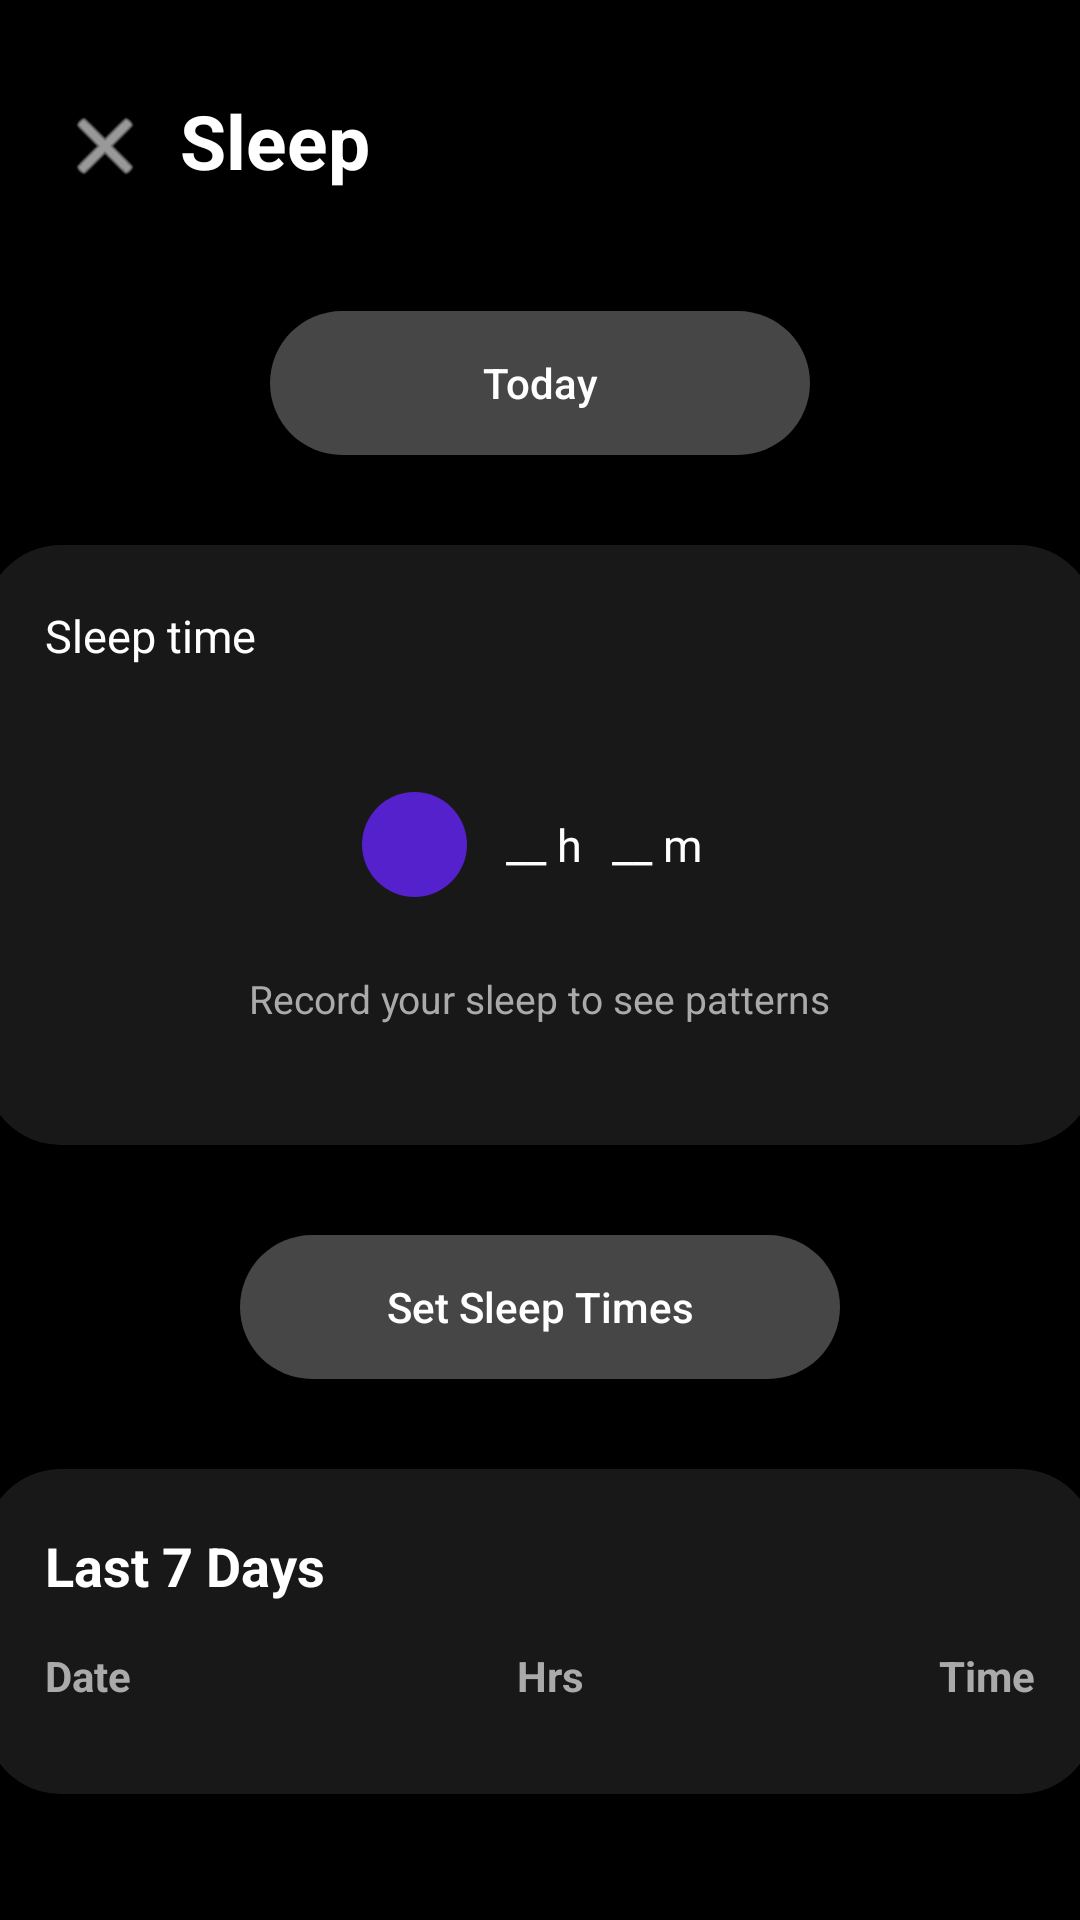

Produce the Android XML layout that renders to this screen, including the resource entries it uses.
<!-- AndroidManifest.xml: application theme Theme.StayHealthyAP -->
<!-- res/layout/activity_sleep.xml -->
<?xml version="1.0" encoding="utf-8"?>
<androidx.constraintlayout.widget.ConstraintLayout xmlns:android="http://schemas.android.com/apk/res/android"
    xmlns:app="http://schemas.android.com/apk/res-auto"
    xmlns:tools="http://schemas.android.com/tools"
    android:id="@+id/main"
    android:layout_width="match_parent"
    android:layout_height="match_parent"
    android:background="@color/black"
    tools:context=".SleepActivity">

    <ImageView
        android:id="@+id/btnBack"
        android:layout_width="30dp"
        android:layout_height="30dp"
        android:layout_marginStart="20dp"
        android:clickable="true"
        android:focusable="true"
        android:src="@android:drawable/ic_menu_close_clear_cancel"
        app:layout_constraintBottom_toBottomOf="@id/tvSleepTitle"
        app:layout_constraintStart_toStartOf="parent"
        app:tint="@color/white"
        tools:ignore="ContentDescription" />

    <TextView
        android:id="@+id/tvSleepTitle"
        android:layout_width="wrap_content"
        android:layout_height="wrap_content"
        android:layout_marginStart="10dp"
        android:layout_marginTop="30dp"
        android:text="Sleep"
        android:textColor="@color/white"
        android:textSize="25sp"
        android:textStyle="bold"
        app:layout_constraintLeft_toRightOf="@id/btnBack"
        app:layout_constraintTop_toTopOf="parent" />

    <ScrollView
        android:layout_width="match_parent"
        android:layout_height="0dp"
        android:layout_marginTop="20dp"
        app:layout_constraintBottom_toBottomOf="parent"
        app:layout_constraintTop_toBottomOf="@id/tvSleepTitle">

        <LinearLayout
            android:layout_width="match_parent"
            android:layout_height="wrap_content"
            android:gravity="center_horizontal"
            android:orientation="vertical"
            android:paddingBottom="40dp">

            <Button
                android:id="@+id/btnChooseDay"
                android:layout_width="180dp"
                android:layout_height="48dp"
                android:layout_marginTop="20dp"
                android:background="@drawable/btn_custom"
                android:text="Today"
                android:textAllCaps="false"
                app:backgroundTint="@null" />

            <androidx.cardview.widget.CardView
                android:id="@+id/cardView1"
                android:layout_width="370dp"
                android:layout_height="200dp"
                android:layout_marginTop="30dp"
                app:cardBackgroundColor="#181818"
                app:cardCornerRadius="25dp">

                <TextView
                    android:id="@+id/tvSleepSubTitle"
                    android:layout_width="wrap_content"
                    android:layout_height="wrap_content"
                    android:layout_marginStart="20dp"
                    android:layout_marginTop="20dp"
                    android:text="Sleep time"
                    android:textColor="@color/white"
                    android:textSize="15sp" />

                <LinearLayout
                    android:id="@+id/layout1"
                    android:layout_width="match_parent"
                    android:layout_height="match_parent"
                    android:gravity="center"
                    android:orientation="horizontal">

                    <FrameLayout
                        android:layout_width="35dp"
                        android:layout_height="35dp"
                        android:layout_marginEnd="8dp"
                        android:background="@drawable/circle_bg"
                        android:backgroundTint="#5521CC">

                        <ImageView
                            android:id="@+id/imgSleep"
                            android:layout_width="wrap_content"
                            android:layout_height="wrap_content"
                            android:layout_gravity="center"
                            app:srcCompat="@drawable/ic_sleep"
                            app:tint="@color/white" />
                    </FrameLayout>

                    <TextView
                        android:id="@+id/tvSleepHrs"
                        android:layout_width="wrap_content"
                        android:layout_height="wrap_content"
                        android:padding="5dp"
                        android:text="__ h"
                        android:textColor="@color/white"
                        android:textSize="15dp" />

                    <TextView
                        android:id="@+id/tvSleepMins"
                        android:layout_width="wrap_content"
                        android:layout_height="wrap_content"
                        android:padding="5dp"
                        android:text="__ m"
                        android:textColor="@color/white"
                        android:textSize="15dp" />
                </LinearLayout>

                <TextView
                    android:id="@+id/tvSleepStatus"
                    android:layout_width="wrap_content"
                    android:layout_height="wrap_content"
                    android:layout_gravity="bottom|center_horizontal"
                    android:gravity="center"
                    android:paddingHorizontal="40dp"
                    android:paddingBottom="40dp"
                    android:text="Record your sleep to see patterns"
                    android:textColor="#AAAAAA"
                    android:textSize="13dp" />
            </androidx.cardview.widget.CardView>

            <Button
                android:id="@+id/btnEnterSleep"
                android:layout_width="200dp"
                android:layout_height="48dp"
                android:layout_marginTop="30dp"
                android:background="@drawable/btn_custom"
                android:text="Set Sleep Times"
                android:textAllCaps="false"
                app:backgroundTint="@null" />

            <Button
                android:id="@+id/btnSave"
                android:layout_width="200dp"
                android:layout_height="48dp"
                android:layout_marginTop="20dp"
                android:background="@drawable/btn_custom"
                android:text="Save Sleep Data"
                android:textAllCaps="false"
                android:visibility="gone"
                app:backgroundTint="@null" />

            <androidx.cardview.widget.CardView
                android:layout_width="370dp"
                android:layout_height="wrap_content"
                android:layout_marginTop="30dp"
                app:cardBackgroundColor="#181818"
                app:cardCornerRadius="25dp">

                <LinearLayout
                    android:layout_width="match_parent"
                    android:layout_height="wrap_content"
                    android:orientation="vertical"
                    android:padding="20dp">

                    <TextView
                        android:layout_width="234dp"
                        android:layout_height="wrap_content"
                        android:layout_marginBottom="15dp"
                        android:text="Last 7 Days"
                        android:textColor="@color/white"
                        android:textSize="18sp"
                        android:textStyle="bold" />

                    <TableLayout
                        android:id="@+id/tableSleepHistory"
                        android:layout_width="match_parent"
                        android:layout_height="wrap_content"
                        android:stretchColumns="0,1,2">

                        <TableRow android:paddingBottom="10dp">

                            <TextView
                                android:paddingEnd="10dp"
                                android:text="Date"
                                android:textColor="#AAAAAA"
                                android:textStyle="bold" />

                            <TextView
                                android:gravity="center"
                                android:text="Hrs"
                                android:textColor="#AAAAAA"
                                android:textStyle="bold" />

                            <TextView
                                android:gravity="end"
                                android:text="Time"
                                android:textColor="#AAAAAA"
                                android:textStyle="bold" />
                        </TableRow>
                    </TableLayout>

                </LinearLayout>
            </androidx.cardview.widget.CardView>

        </LinearLayout>
    </ScrollView>
</androidx.constraintlayout.widget.ConstraintLayout>
<!-- resources referenced by this layout -->
<resources>
  <!-- drawable btn_custom (drawable) -->
  <?xml version="1.0" encoding="utf-8"?>
  <shape xmlns:android="http://schemas.android.com/apk/res/android">
      <corners android:radius="25dp"></corners>
      <solid android:color="#474646"></solid>
  
  </shape>
  <!-- drawable circle_bg (drawable) -->
  <?xml version="1.0" encoding="utf-8"?>
  <shape xmlns:android="http://schemas.android.com/apk/res/android"
      android:shape="oval">
  
      <solid android:color="#6B6B6B" />
  
  </shape>
  <style name="Theme.StayHealthyAP" parent="Base.Theme.StayHealthyAP" />
  <style name="Base.Theme.StayHealthyAP" parent="Theme.MaterialComponents.DayNight.NoActionBar">
          <item name="android:textColor">@android:color/white</item>
          <item name="colorPrimary">#444444</item>
      </style>
  <!-- not gathered from this repository: default colours our renderer supplied (Android Studio template values) -->
  <color name="black">#FF000000</color>
  <color name="white">#FFFFFFFF</color>
</resources>
